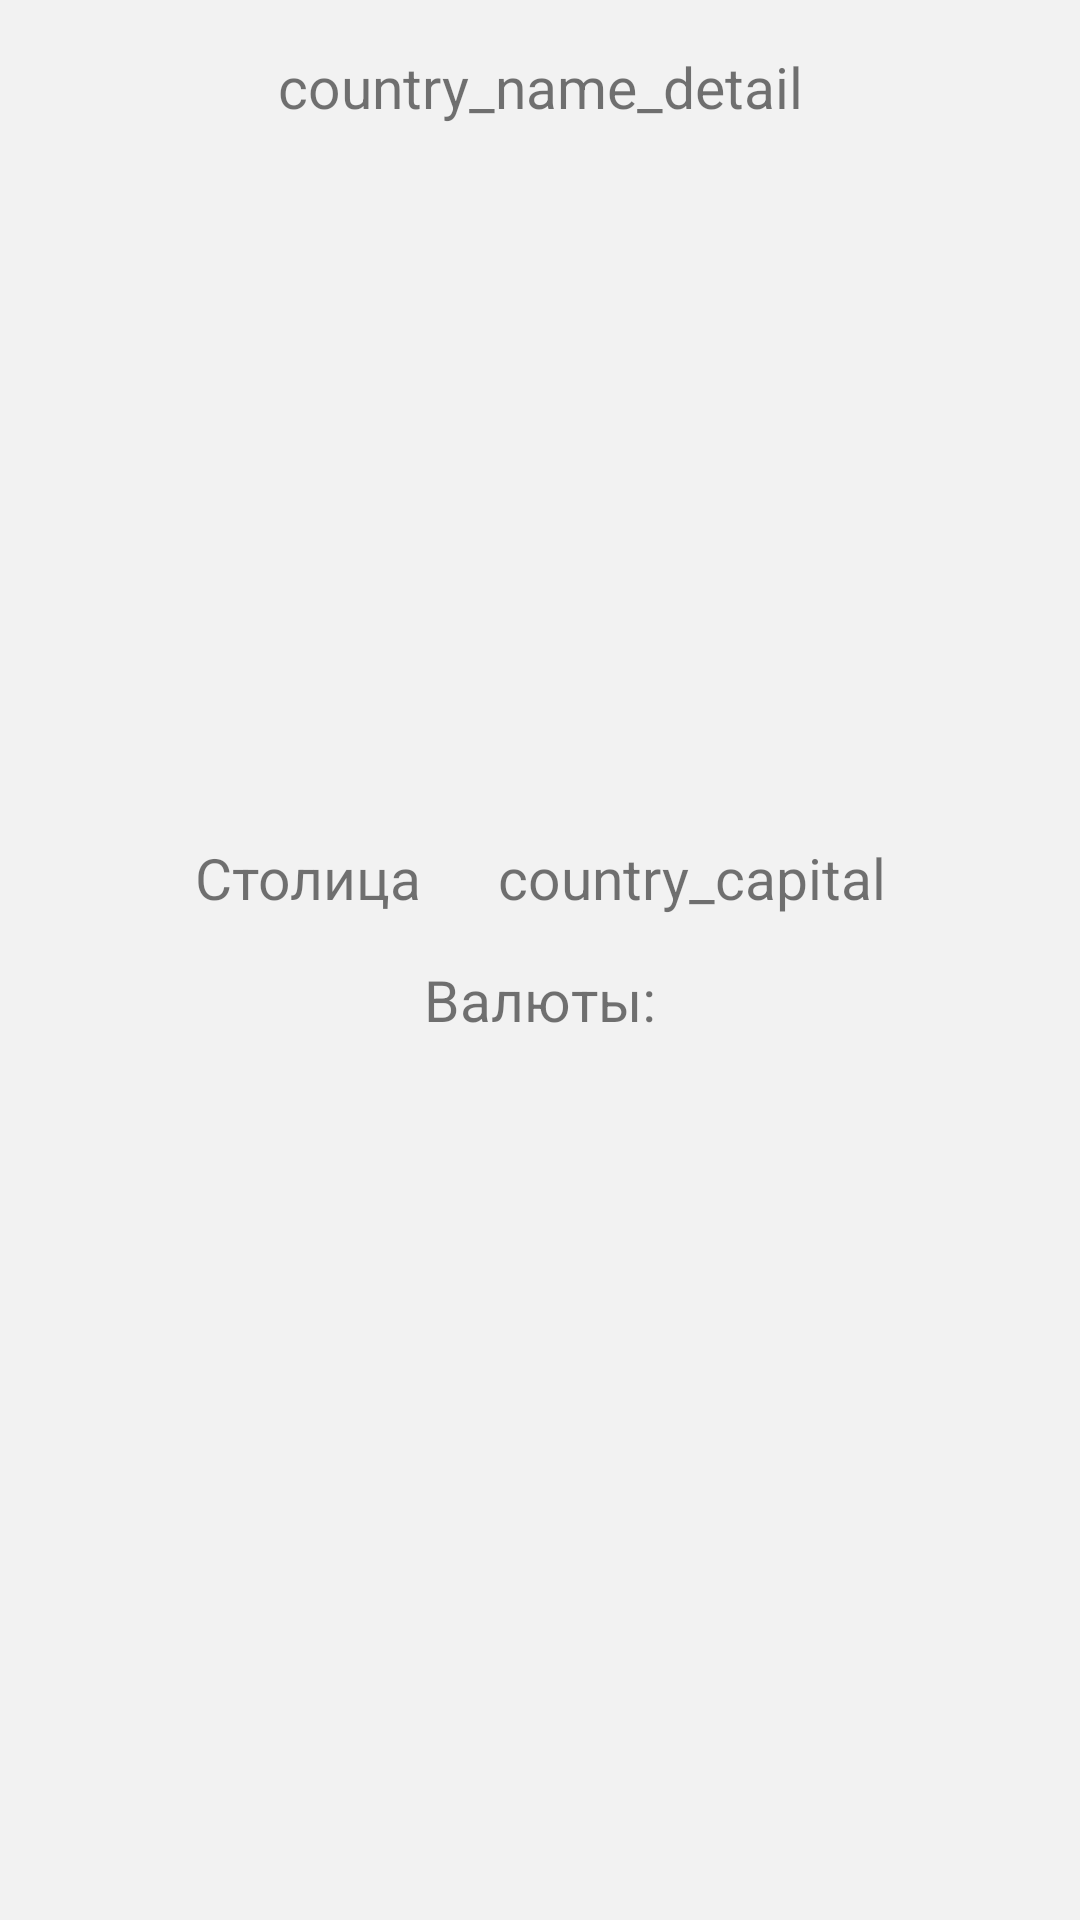

Layout XML and referenced resources for this Android screen:
<!-- AndroidManifest.xml: application theme AppTheme -->
<!-- res/layout/activity_detail_country.xml -->
<?xml version="1.0" encoding="utf-8"?>
<android.support.constraint.ConstraintLayout

    xmlns:android="http://schemas.android.com/apk/res/android"
    xmlns:tools="http://schemas.android.com/tools"
    android:layout_width="match_parent"
    android:layout_height="match_parent"
    tools:context=".View.DetailCountryActivity"
    xmlns:app="http://schemas.android.com/apk/res-auto">

    <ImageView
        android:id="@+id/country_flag_detail"
        android:layout_width="match_parent"
        android:layout_height="200dp"
        android:layout_gravity="center"
        android:layout_marginStart="20dp"
        android:layout_marginTop="30dp"
        android:layout_marginEnd="20dp"
        app:layout_constraintEnd_toEndOf="@+id/country_currencies_list"
        app:layout_constraintStart_toStartOf="parent"
        app:layout_constraintTop_toBottomOf="@+id/country_name_detail"/>

    <TextView
        android:id="@+id/country_name_detail"
        style="@style/TextStyle"
        android:layout_width="wrap_content"
        android:layout_height="wrap_content"
        android:layout_marginStart="8dp"
        android:layout_marginTop="16dp"
        android:layout_marginEnd="8dp"
        android:text="country_name_detail"
        app:layout_constraintEnd_toEndOf="parent"
        app:layout_constraintStart_toStartOf="parent"
        app:layout_constraintTop_toTopOf="parent" />


    <LinearLayout
        android:id="@+id/linearLayout"
        android:layout_width="wrap_content"
        android:layout_height="wrap_content"
        android:layout_marginStart="8dp"
        android:layout_marginTop="8dp"
        android:layout_marginEnd="8dp"
        app:layout_constraintEnd_toEndOf="parent"
        app:layout_constraintStart_toStartOf="parent"
        app:layout_constraintTop_toBottomOf="@+id/country_flag_detail">

        <TextView
            android:id="@+id/textView3"
            style="@style/TextStyle"
            android:layout_width="wrap_content"
            android:layout_height="wrap_content"
            android:text="@string/capital" />

        <TextView
            android:layout_marginStart="25dp"
            android:id="@+id/country_capital"
            style="@style/TextStyle"
            android:layout_width="wrap_content"
            android:layout_height="wrap_content"
            android:text="country_capital" />
    </LinearLayout>


    <TextView
        android:id="@+id/textView4"
        style="@style/TextStyle"
        android:layout_width="wrap_content"
        android:layout_height="wrap_content"
        android:layout_margin="15dp"
        android:layout_marginStart="8dp"
        android:layout_marginTop="8dp"
        android:layout_marginEnd="8dp"
        android:text="@string/currencies"
        app:layout_constraintEnd_toEndOf="parent"
        app:layout_constraintStart_toStartOf="parent"
        app:layout_constraintTop_toBottomOf="@+id/linearLayout" />

    <android.support.v7.widget.RecyclerView
        android:overScrollMode="never"
        android:id="@+id/country_currencies_list"
        android:layout_width="wrap_content"
        android:layout_height="wrap_content"
        android:layout_marginStart="8dp"
        android:layout_marginTop="8dp"
        android:layout_marginEnd="8dp"
        app:layout_constraintEnd_toEndOf="parent"
        app:layout_constraintStart_toStartOf="parent"
        app:layout_constraintTop_toBottomOf="@+id/textView4">

    </android.support.v7.widget.RecyclerView>
</android.support.constraint.ConstraintLayout>
<!-- resources referenced by this layout -->
<resources>
  <string name="capital">Столица</string>
  <string name="currencies">Валюты:</string>
  <style name="TextStyle">
          <item name="android:textSize">19sp</item>
          <item name="android:textAlignment">center</item>
      </style>
  <style name="AppTheme" parent="Theme.AppCompat.Light.DarkActionBar">
          
          <item name="colorPrimary">@color/colorPrimary</item>
          <item name="colorPrimaryDark">@color/colorPrimaryDark</item>
          <item name="colorAccent">@color/colorAccent</item>
          <item name="android:windowBackground">@color/colorLightBackground</item>
      </style>
  <color name="colorPrimary">#008577</color>
  <color name="colorPrimaryDark">#00574B</color>
  <color name="colorAccent">#D81B60</color>
  <color name="colorLightBackground">#f2f2f2</color>
</resources>
